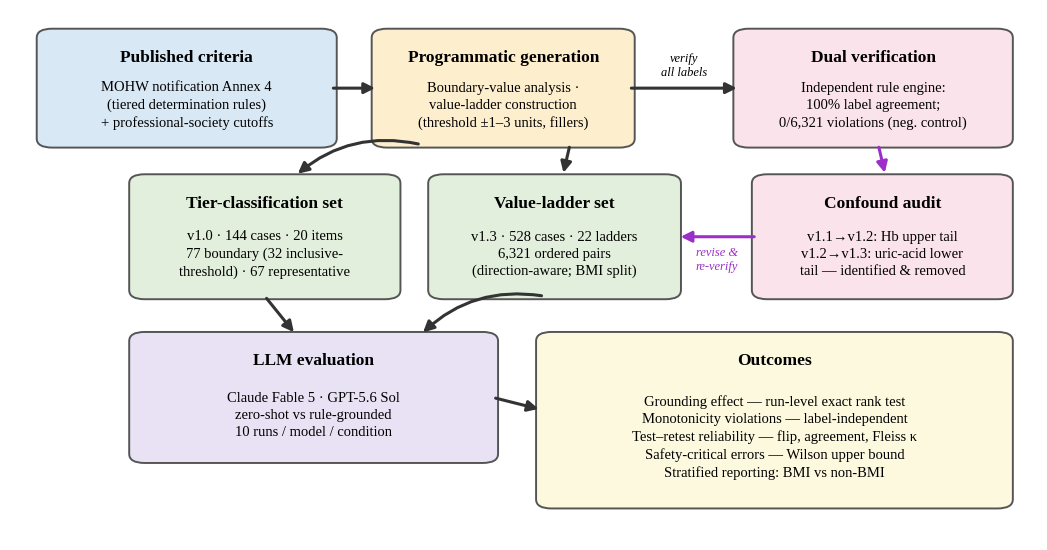

This chart was generated by the following Python code:
# -*- coding: utf-8 -*-
"""Figure 1 - Benchmark construction, dual verification, and evaluation pipeline.
Pure diagram (no data dependency).  python make_figure1.py
"""
import matplotlib; matplotlib.use("Agg")
import matplotlib.pyplot as plt
from matplotlib.patches import FancyBboxPatch, FancyArrowPatch

# ── 서체: JMIR 권고(Times New Roman). 실제 TNR이 있으면 그것을,
#    없으면 메트릭 호환 대체(Liberation Serif / Nimbus Roman)를 사용.
plt.rcParams.update({
    "font.family": "serif",
    "font.serif": ["Times New Roman", "Liberation Serif", "Nimbus Roman", "DejaVu Serif"],
    "mathtext.fontset": "stix",
    "pdf.fonttype": 42,
    "ps.fonttype": 42,
})


fig = plt.figure(figsize=(10.275, 5.307))
ax = fig.add_axes([0, 0, 1, 1]); ax.set_xlim(0, 1); ax.set_ylim(0.09, 0.965); ax.axis("off")

# 각인 제목 없음 — 제목은 원고 캡션이 담당(JMIR: 그림 안에 제목을 넣지 않음)

EDGE = "#555555"; PURPLE = "#9b30c9"; DARK = "#333333"

def box(x0, x1, y0, y1, fc, title, body, tfs=12.5, bfs=10.5):
    ax.add_patch(FancyBboxPatch((x0, y0), x1 - x0, y1 - y0,
                 boxstyle="round,pad=0.008,rounding_size=0.015",
                 fc=fc, ec=EDGE, lw=1.4))
    cy = (y0 + y1) / 2; cx = (x0 + x1) / 2
    ax.text(cx, y1 - 0.026, title, ha="center", va="top", fontsize=tfs, fontweight="bold")
    ax.text(cx, cy - 0.028, body, ha="center", va="center", fontsize=bfs, linespacing=1.4)

def arrow(p, q, color=DARK, rad=0.0, lw=2.2):
    ax.add_patch(FancyArrowPatch(p, q, arrowstyle="-|>", mutation_scale=16,
                 lw=lw, color=color, connectionstyle=f"arc3,rad={rad}"))

# ---- top row ----
box(0.034, 0.310, 0.745, 0.925, "#d9e8f5", "Published criteria",
    "MOHW notification Annex 4\n(tiered determination rules)\n+ professional-society cutoffs")
box(0.360, 0.600, 0.745, 0.925, "#fdeecd", "Programmatic generation",
    "Boundary-value analysis ·\nvalue-ladder construction\n(threshold ±1–3 units, fillers)")
box(0.712, 0.968, 0.745, 0.925, "#fbe3ec", "Dual verification",
    "Independent rule engine:\n100% label agreement;\n0/6,321 violations (neg. control)", bfs=10.5)

# ---- middle row ----
box(0.124, 0.372, 0.495, 0.685, "#e2efdc", "Tier-classification set",
    "v1.0 · 144 cases · 20 items\n77 boundary (32 inclusive-\nthreshold) · 67 representative", bfs=10.5)
box(0.415, 0.645, 0.495, 0.685, "#e2efdc", "Value-ladder set",
    "v1.3 · 528 cases · 22 ladders\n6,321 ordered pairs\n(direction-aware; BMI split)", bfs=10.5)
box(0.730, 0.968, 0.495, 0.685, "#fbe3ec", "Confound audit",
    "v1.1→v1.2: Hb upper tail\nv1.2→v1.3: uric-acid lower\ntail — identified & removed", bfs=10.5)

# ---- bottom row ----
box(0.124, 0.467, 0.225, 0.425, "#e8e2f4", "LLM evaluation",
    "Claude Fable 5 · GPT-5.6 Sol\nzero-shot vs rule-grounded\n10 runs / model / condition")
box(0.520, 0.968, 0.150, 0.425, "#fdf9df", "Outcomes",
    "Grounding effect — run-level exact rank test\nMonotonicity violations — label-independent\n"
    "Test–retest reliability — flip, agreement, Fleiss κ\nSafety-critical errors — Wilson upper bound\n"
    "Stratified reporting: BMI vs non-BMI", bfs=10.5)

# ---- arrows ----
arrow((0.312, 0.835), (0.358, 0.835))                              # criteria -> generation
arrow((0.602, 0.835), (0.710, 0.835))                              # generation -> verification
ax.text(0.656, 0.851, "verify\nall labels", ha="center", va="bottom",
        fontsize=9, style="italic", linespacing=1.2)
arrow((0.400, 0.742), (0.278, 0.691), rad=0.25)                    # generation -> tier set
arrow((0.545, 0.742), (0.538, 0.691))                              # generation -> ladder set
arrow((0.845, 0.742), (0.852, 0.691), color=PURPLE)                # verification -> audit
arrow((0.727, 0.590), (0.650, 0.590), color=PURPLE)                # audit -> ladder set
ax.text(0.688, 0.574, "revise &\nre-verify", ha="center", va="top",
        fontsize=9, style="italic", color=PURPLE, linespacing=1.2)
arrow((0.248, 0.492), (0.278, 0.429))                              # tier set -> LLM eval
arrow((0.520, 0.492), (0.400, 0.429), rad=0.25)                    # ladder set -> LLM eval
arrow((0.470, 0.325), (0.517, 0.305))                              # LLM eval -> outcomes

plt.savefig("figure1_pipeline.png", dpi=200)
plt.savefig("figure1_pipeline.pdf")
print("saved figure1_pipeline.png / .pdf")
